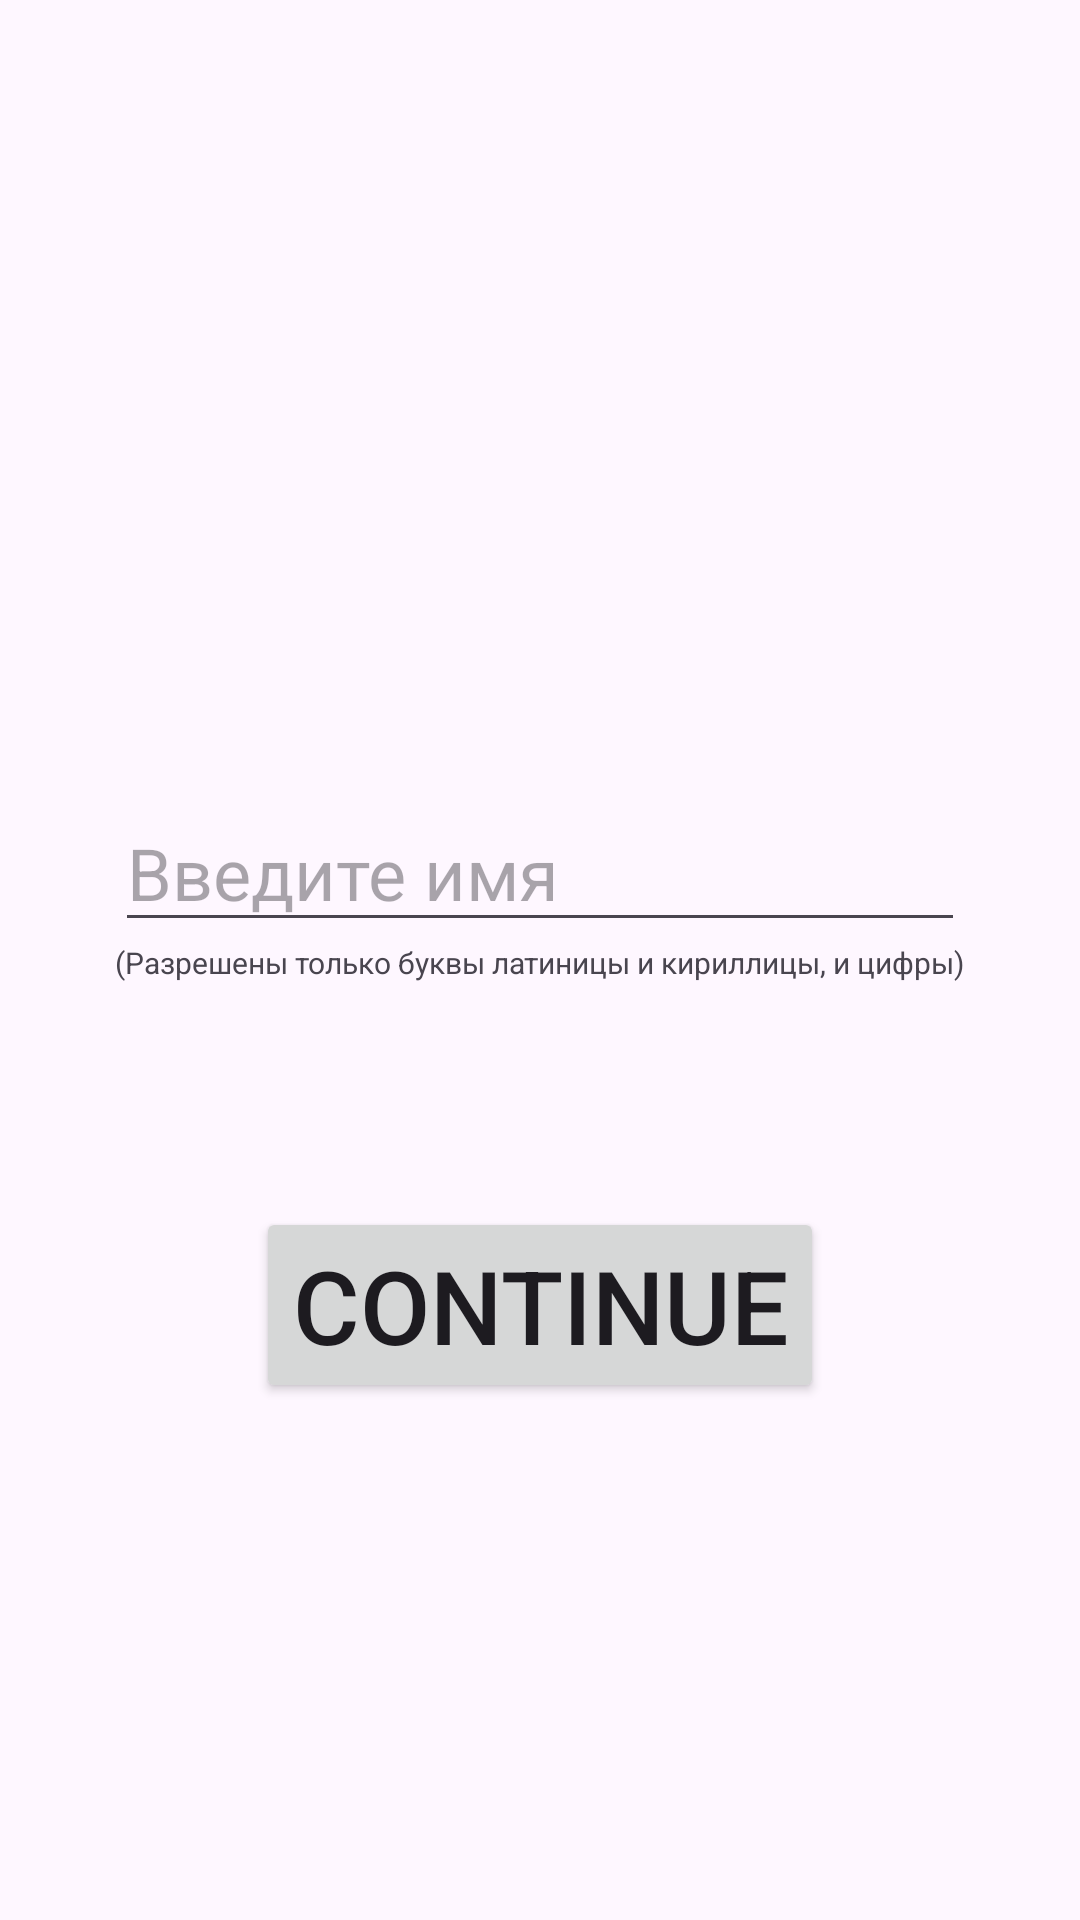

Here is an Android app screen rendered from its layout file. Give the layout XML and the strings, colors and styles it references.
<!-- AndroidManifest.xml: application theme Theme.StudyHandTremor -->
<!-- res/layout/activity_main.xml -->
<?xml version="1.0" encoding="utf-8"?>
<androidx.constraintlayout.widget.ConstraintLayout xmlns:android="http://schemas.android.com/apk/res/android"
    xmlns:app="http://schemas.android.com/apk/res-auto"
    xmlns:tools="http://schemas.android.com/tools"
    android:layout_width="match_parent"
    android:layout_height="match_parent"
    tools:context=".MainActivity">

    <Button
        android:id="@+id/GoToAnalize"
        android:layout_width="wrap_content"
        android:layout_height="wrap_content"
        android:text="Continue"
        android:textSize="34dp"
        app:layout_constraintBottom_toBottomOf="parent"
        app:layout_constraintEnd_toEndOf="parent"
        app:layout_constraintStart_toStartOf="parent"
        app:layout_constraintTop_toTopOf="parent"
        app:layout_constraintVertical_bias="0.7" />

    <EditText
        android:id="@+id/EditText"
        android:layout_width="wrap_content"
        android:layout_height="wrap_content"
        android:ems="10"
        android:hint="Введите имя"
        android:inputType="text"
        android:textSize="24dp"
        app:layout_constraintBottom_toTopOf="@+id/GoToAnalize"
        app:layout_constraintEnd_toEndOf="parent"
        app:layout_constraintStart_toStartOf="parent"
        app:layout_constraintTop_toTopOf="parent"
        app:layout_constraintVertical_bias="0.75" />

    <TextView
        android:id="@+id/textInfo"
        android:layout_width="wrap_content"
        android:layout_height="wrap_content"
        android:text="(Разрешены только буквы латиницы и кириллицы, и цифры)"
        android:textSize="10sp"
        app:layout_constraintEnd_toEndOf="@+id/EditText"
        app:layout_constraintStart_toStartOf="@+id/EditText"
        app:layout_constraintTop_toBottomOf="@+id/EditText" />
</androidx.constraintlayout.widget.ConstraintLayout>
<!-- resources referenced by this layout -->
<resources>
  <style name="Theme.StudyHandTremor" parent="Base.Theme.StudyHandTremor" />
  <style name="Base.Theme.StudyHandTremor" parent="Theme.Material3.DayNight.NoActionBar">
          
          
      </style>
</resources>
